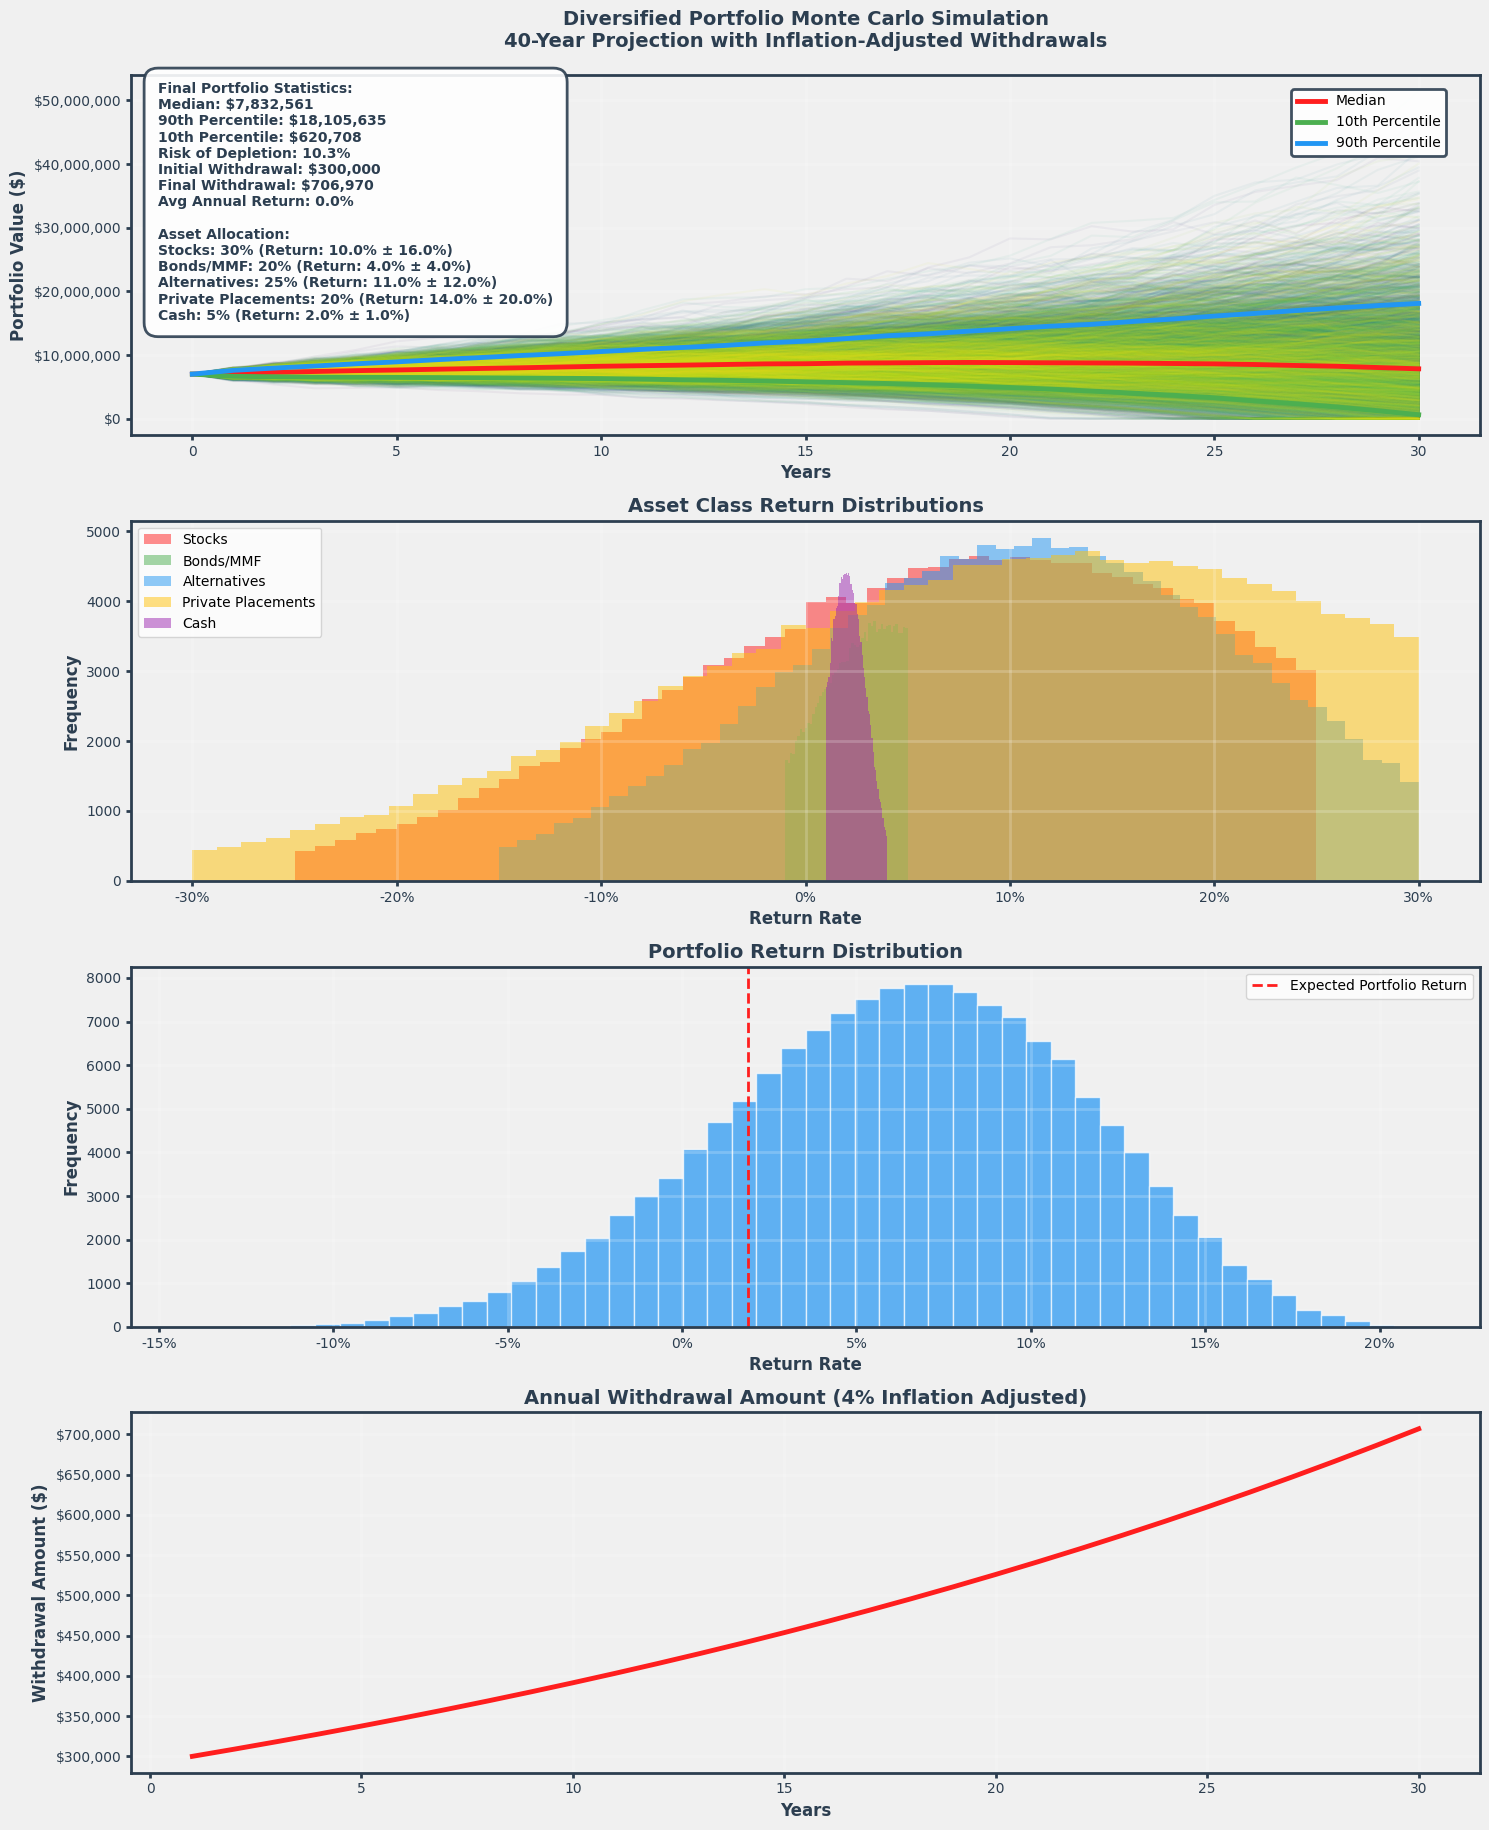

Recreate this plot in Python.
import numpy as np
from scipy.stats import truncnorm
import matplotlib.pyplot as plt

# Use a different style for more vibrant colors
plt.style.use('default')  # Reset to default style for more control over colors

class AssetClass:
    def __init__(self, name, mean_return, std_dev, min_return, max_return, allocation):
        self.name = name
        self.mean_return = mean_return
        self.std_dev = std_dev
        self.min_return = min_return
        self.max_return = max_return
        self.allocation = allocation

def get_truncated_normal(mean, sd, low, upp, size):
    """Generate truncated normal distribution"""
    a = (low - mean) / sd
    b = (upp - mean) / sd
    return truncnorm.rvs(a, b, loc=mean, scale=sd, size=size)

def run_simulation(initial_investment=5000000, years=30, num_simulations=5000, 
                  initial_withdrawal=300000, inflation_rate=0.03, asset_classes=None):
    """
    Run Monte Carlo simulation for a diversified portfolio
    """
    # Use default asset classes if none provided
    if asset_classes is None:
        asset_classes = [
            AssetClass("Stocks", 0.10, 0.16, -0.25, 0.25, 0.30),          # 30% stocks (higher volatility)
            AssetClass("Bonds/MMF", 0.04, 0.04, -0.01, 0.05, 0.20),       # 20% bonds/money market
            AssetClass("Alternatives", 0.11, 0.12, -0.15, 0.30, 0.25),    # 25% alternatives (hedge funds, commodities)
            AssetClass("Private Placements", 0.14, 0.20, -0.30, 0.30, 0.20), # 20% private placements (highest risk/return)
            AssetClass("Cash", 0.02, 0.01, 0.01, 0.04, 0.05)              # 5% cash
        ]
    
    results = np.zeros((num_simulations, years + 1))
    results[:, 0] = initial_investment
    
    # Calculate inflation-adjusted withdrawals
    withdrawals = np.array([initial_withdrawal * (1 + inflation_rate)**year 
                           for year in range(years)])
    
    # Generate returns for each asset class
    asset_returns = {}
    for asset in asset_classes:
        asset_returns[asset.name] = get_truncated_normal(
            asset.mean_return,
            asset.std_dev,
            asset.min_return,
            asset.max_return,
            (num_simulations, years)
        )
    
    # Calculate portfolio returns
    portfolio_returns = np.zeros((num_simulations, years))
    for asset in asset_classes:
        portfolio_returns += asset_returns[asset.name] * asset.allocation
    
    # Calculate cumulative portfolio value
    for i in range(years):
        results[:, i + 1] = results[:, i] * (1 + portfolio_returns[:, i])
        results[:, i + 1] -= withdrawals[i]
        results[:, i + 1] = np.maximum(results[:, i + 1], 0)
    
    return results, portfolio_returns, withdrawals, asset_returns, asset_classes

def plot_simulations(results, portfolio_returns, withdrawals, asset_returns, asset_classes, initial_withdrawal, initial_investment=7000000):
    """
    Added initial_investment parameter with default value matching the simulation
    """
    years = np.arange(results.shape[1])
    
    # Create figure with 4 subplots
    fig = plt.figure(figsize=(15, 20), facecolor='#f0f0f0')
    
    # Portfolio value plot
    ax1 = plt.subplot(4, 1, 1)
    ax1.set_facecolor('#f0f0f0')
    
    colors = plt.cm.viridis(np.linspace(0, 1, len(results)))
    for i in range(len(results)):
        ax1.plot(years, results[i], alpha=0.05, color=colors[i])
    
    median = np.median(results, axis=0)
    percentile_10 = np.percentile(results, 10, axis=0)
    percentile_90 = np.percentile(results, 90, axis=0)
    
    final_values = results[:, -1]
    risk_of_depletion = np.mean(final_values < withdrawals[-1]) * 100
    
    ax1.plot(years, median, color='#FF1E1E', linewidth=3.5, label='Median')
    ax1.plot(years, percentile_10, color='#4CAF50', linewidth=3.5, label='10th Percentile')
    ax1.plot(years, percentile_90, color='#2196F3', linewidth=3.5, label='90th Percentile')
    
    ax1.grid(True, alpha=0.2, color='white', linewidth=2)
    ax1.set_title('Diversified Portfolio Monte Carlo Simulation\n40-Year Projection with Inflation-Adjusted Withdrawals', 
                  fontsize=14, pad=20, color='#2C3E50', fontweight='bold')
    ax1.set_xlabel('Years', fontsize=12, color='#2C3E50', fontweight='bold')
    ax1.set_ylabel('Portfolio Value ($)', fontsize=12, color='#2C3E50', fontweight='bold')
    ax1.yaxis.set_major_formatter(plt.FuncFormatter(lambda x, p: f'${x:,.0f}'))
    
    legend = ax1.legend(loc='upper right', fontsize=10, 
                       facecolor='white', edgecolor='#2C3E50', 
                       framealpha=0.9, bbox_to_anchor=(0.98, 0.98))
    legend.get_frame().set_linewidth(2)
    
    # Add asset allocation and statistics text
    allocation_text = "Asset Allocation:\n" + "\n".join(
        f"{asset.name}: {asset.allocation:.0%} (Return: {asset.mean_return:.1%} ± {asset.std_dev:.1%})"
        for asset in asset_classes
    )
    
    avg_annual_return = np.mean([(final_val/initial_investment)**(1/40) - 1 
                                for final_val in final_values if final_val > 0]) * 100
    
    stats_text = (
        f'Final Portfolio Statistics:\n'
        f'Median: ${np.median(final_values):,.0f}\n'
        f'90th Percentile: ${np.percentile(final_values, 90):,.0f}\n'
        f'10th Percentile: ${np.percentile(final_values, 10):,.0f}\n'
        f'Risk of Depletion: {risk_of_depletion:.1f}%\n'
        f'Initial Withdrawal: ${initial_withdrawal:,}\n'
        f'Final Withdrawal: ${withdrawals[-1]:,.0f}\n'
        f'Avg Annual Return: {avg_annual_return:.1f}%\n\n'
        f'{allocation_text}'
    )
    
    ax1.text(0.02, 0.98, stats_text, transform=ax1.transAxes,
             bbox=dict(facecolor='white', alpha=0.9, edgecolor='#2C3E50',
                      boxstyle='round,pad=1', linewidth=2),
             verticalalignment='top', fontsize=10, color='#2C3E50',
             fontweight='bold')
    
    # Asset class return distributions
    ax2 = plt.subplot(4, 1, 2)
    ax2.set_facecolor('#f0f0f0')
    
    colors = ['#FF1E1E',    # Red for Stocks
              '#4CAF50',    # Green for Bonds/MMF
              '#2196F3',    # Blue for Alternatives
              '#FFC107',    # Yellow for Private Placements
              '#9C27B0']    # Purple for Cash
              
    for i, asset in enumerate(asset_classes):
        plt.hist(asset_returns[asset.name].flatten(), bins=50, alpha=0.5,
                label=asset.name, color=colors[i])
    
    ax2.grid(True, alpha=0.2, color='white', linewidth=2)
    ax2.set_title('Asset Class Return Distributions', 
                  fontsize=14, color='#2C3E50', fontweight='bold')
    ax2.set_xlabel('Return Rate', fontsize=12, color='#2C3E50', fontweight='bold')
    ax2.set_ylabel('Frequency', fontsize=12, color='#2C3E50', fontweight='bold')
    ax2.xaxis.set_major_formatter(plt.FuncFormatter(lambda x, p: f'{x:.0%}'))
    ax2.legend()
    
    # Portfolio return distribution
    ax3 = plt.subplot(4, 1, 3)
    ax3.set_facecolor('#f0f0f0')
    
    ax3.hist(portfolio_returns.flatten(), bins=50, color='#2196F3', alpha=0.7,
             edgecolor='white')
    ax3.axvline(x=np.mean([asset.mean_return * asset.allocation for asset in asset_classes]), 
                color='#FF1E1E', linewidth=2, linestyle='--',
                label='Expected Portfolio Return')
    ax3.grid(True, alpha=0.2, color='white', linewidth=2)
    ax3.set_title('Portfolio Return Distribution', 
                  fontsize=14, color='#2C3E50', fontweight='bold')
    ax3.set_xlabel('Return Rate', fontsize=12, color='#2C3E50', fontweight='bold')
    ax3.set_ylabel('Frequency', fontsize=12, color='#2C3E50', fontweight='bold')
    ax3.xaxis.set_major_formatter(plt.FuncFormatter(lambda x, p: f'{x:.0%}'))
    ax3.legend()
    
    # Withdrawal progression
    ax4 = plt.subplot(4, 1, 4)
    ax4.set_facecolor('#f0f0f0')
    
    ax4.plot(years[1:], withdrawals, color='#FF1E1E', linewidth=3.5)
    ax4.grid(True, alpha=0.2, color='white', linewidth=2)
    ax4.set_title('Annual Withdrawal Amount (4% Inflation Adjusted)', 
                  fontsize=14, color='#2C3E50', fontweight='bold')
    ax4.set_xlabel('Years', fontsize=12, color='#2C3E50', fontweight='bold')
    ax4.set_ylabel('Withdrawal Amount ($)', fontsize=12, color='#2C3E50', fontweight='bold')
    ax4.yaxis.set_major_formatter(plt.FuncFormatter(lambda x, p: f'${x:,.0f}'))
    
    for ax in [ax1, ax2, ax3, ax4]:
        for spine in ax.spines.values():
            spine.set_color('#2C3E50')
            spine.set_linewidth(2)
        ax.tick_params(colors='#2C3E50', which='both', width=2, labelsize=10)
    
    plt.tight_layout(rect=[0, 0.03, 1, 0.95])
    
# Modify the main block to only run if directly executed
if __name__ == "__main__":
    # Set random seed for reproducibility
    np.random.seed(42)
    
    # Run simulation
    initial_withdrawal = 300000
    initial_investment = 7000000
    results, portfolio_returns, withdrawals, asset_returns, asset_classes = run_simulation(
        initial_withdrawal=initial_withdrawal,
        initial_investment=initial_investment
    )
    
    # Plot results
    plot_simulations(
        results, 
        portfolio_returns, 
        withdrawals, 
        asset_returns, 
        asset_classes, 
        initial_withdrawal,
        initial_investment
    )
    plt.show()  # Only show when running directly 